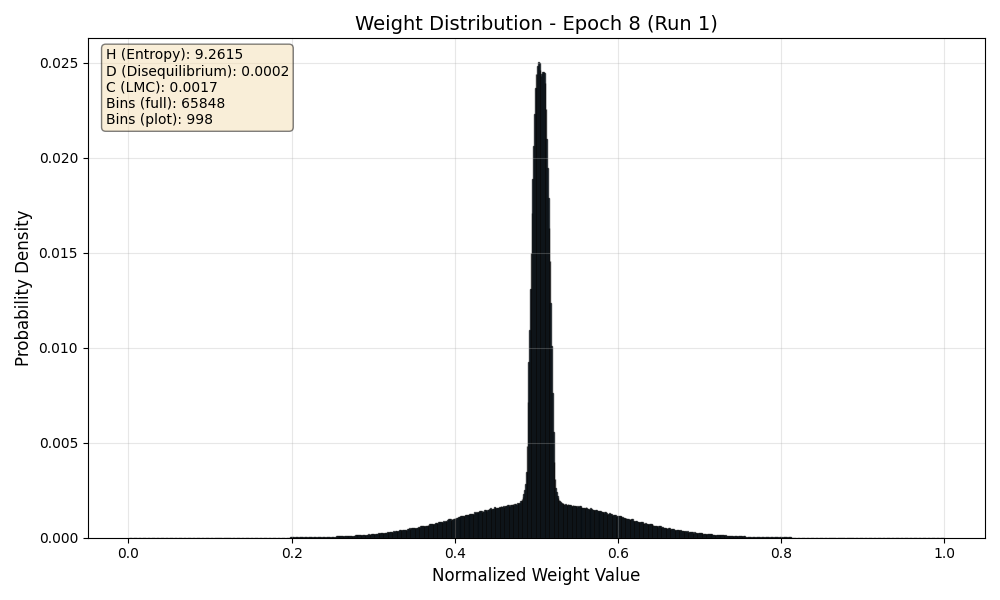

Data behind this chart, as committed beside it:
Bin_Center, Probability
0.000007593, 0.00000003454
0.00002278, 0.0000000001
0.00003797, 0.0000000001
0.00005315, 0.0000000001
0.00006834, 0.0000000001
0.00008353, 0.0000000001
0.00009871, 0.0000000001
0.0001139, 0.0000000001
0.0001291, 0.0000000001
0.0001443, 0.0000000001
0.0001595, 0.0000000001
0.0001746, 0.0000000001
0.0001898, 0.0000000001
0.000205, 0.0000000001
0.0002202, 0.0000000001
0.0002354, 0.0000000001
0.0002506, 0.0000000001
0.0002658, 0.0000000001
0.000281, 0.0000000001
0.0002961, 0.0000000001
0.0003113, 0.0000000001
0.0003265, 0.0000000001
0.0003417, 0.0000000001
0.0003569, 0.0000000001
0.0003721, 0.0000000001
0.0003873, 0.0000000001
0.0004024, 0.0000000001
0.0004176, 0.0000000001
0.0004328, 0.0000000001
0.000448, 0.0000000001
0.0004632, 0.0000000001
0.0004784, 0.0000000001
0.0004936, 0.0000000001
0.0005087, 0.0000000001
0.0005239, 0.0000000001
0.0005391, 0.0000000001
0.0005543, 0.0000000001
0.0005695, 0.0000000001
0.0005847, 0.0000000001
0.0005999, 0.0000000001
0.0006151, 0.0000000001
0.0006302, 0.0000000001
0.0006454, 0.0000000001
0.0006606, 0.0000000001
0.0006758, 0.0000000001
0.000691, 0.0000000001
0.0007062, 0.0000000001
0.0007214, 0.0000000001
0.0007365, 0.0000000001
0.0007517, 0.0000000001
0.0007669, 0.0000000001
0.0007821, 0.0000000001
0.0007973, 0.0000000001
0.0008125, 0.0000000001
0.0008277, 0.0000000001
0.0008429, 0.0000000001
0.000858, 0.0000000001
0.0008732, 0.0000000001
0.0008884, 0.0000000001
0.0009036, 0.0000000001
... 65,788 more rows
